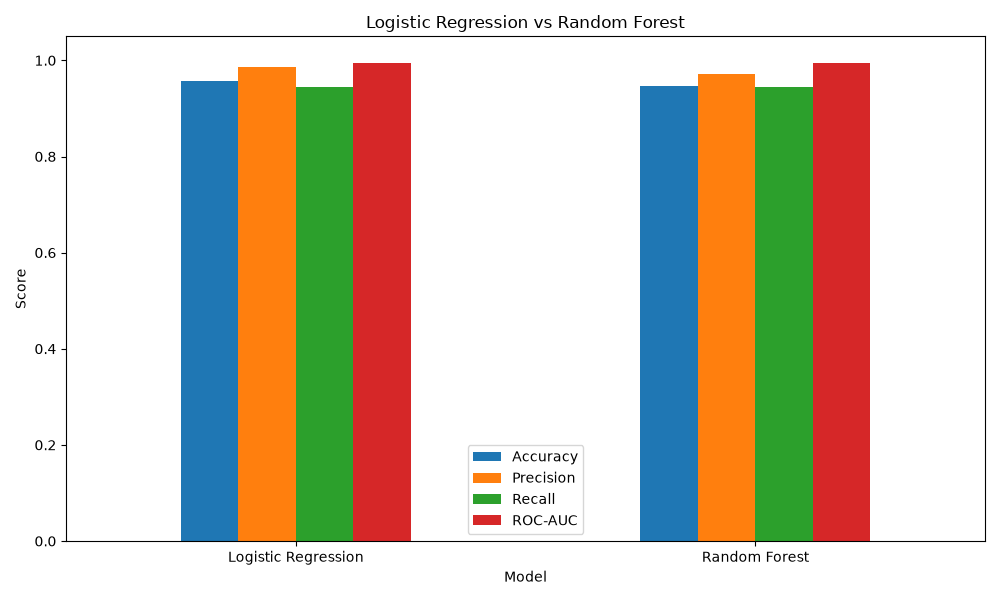

Data behind this chart, as committed beside it:
Model, Accuracy, Precision, Recall, ROC-AUC
Logistic Regression, 0.9561, 0.9855, 0.9444, 0.9954
Random Forest, 0.9474, 0.9714, 0.9444, 0.9939
